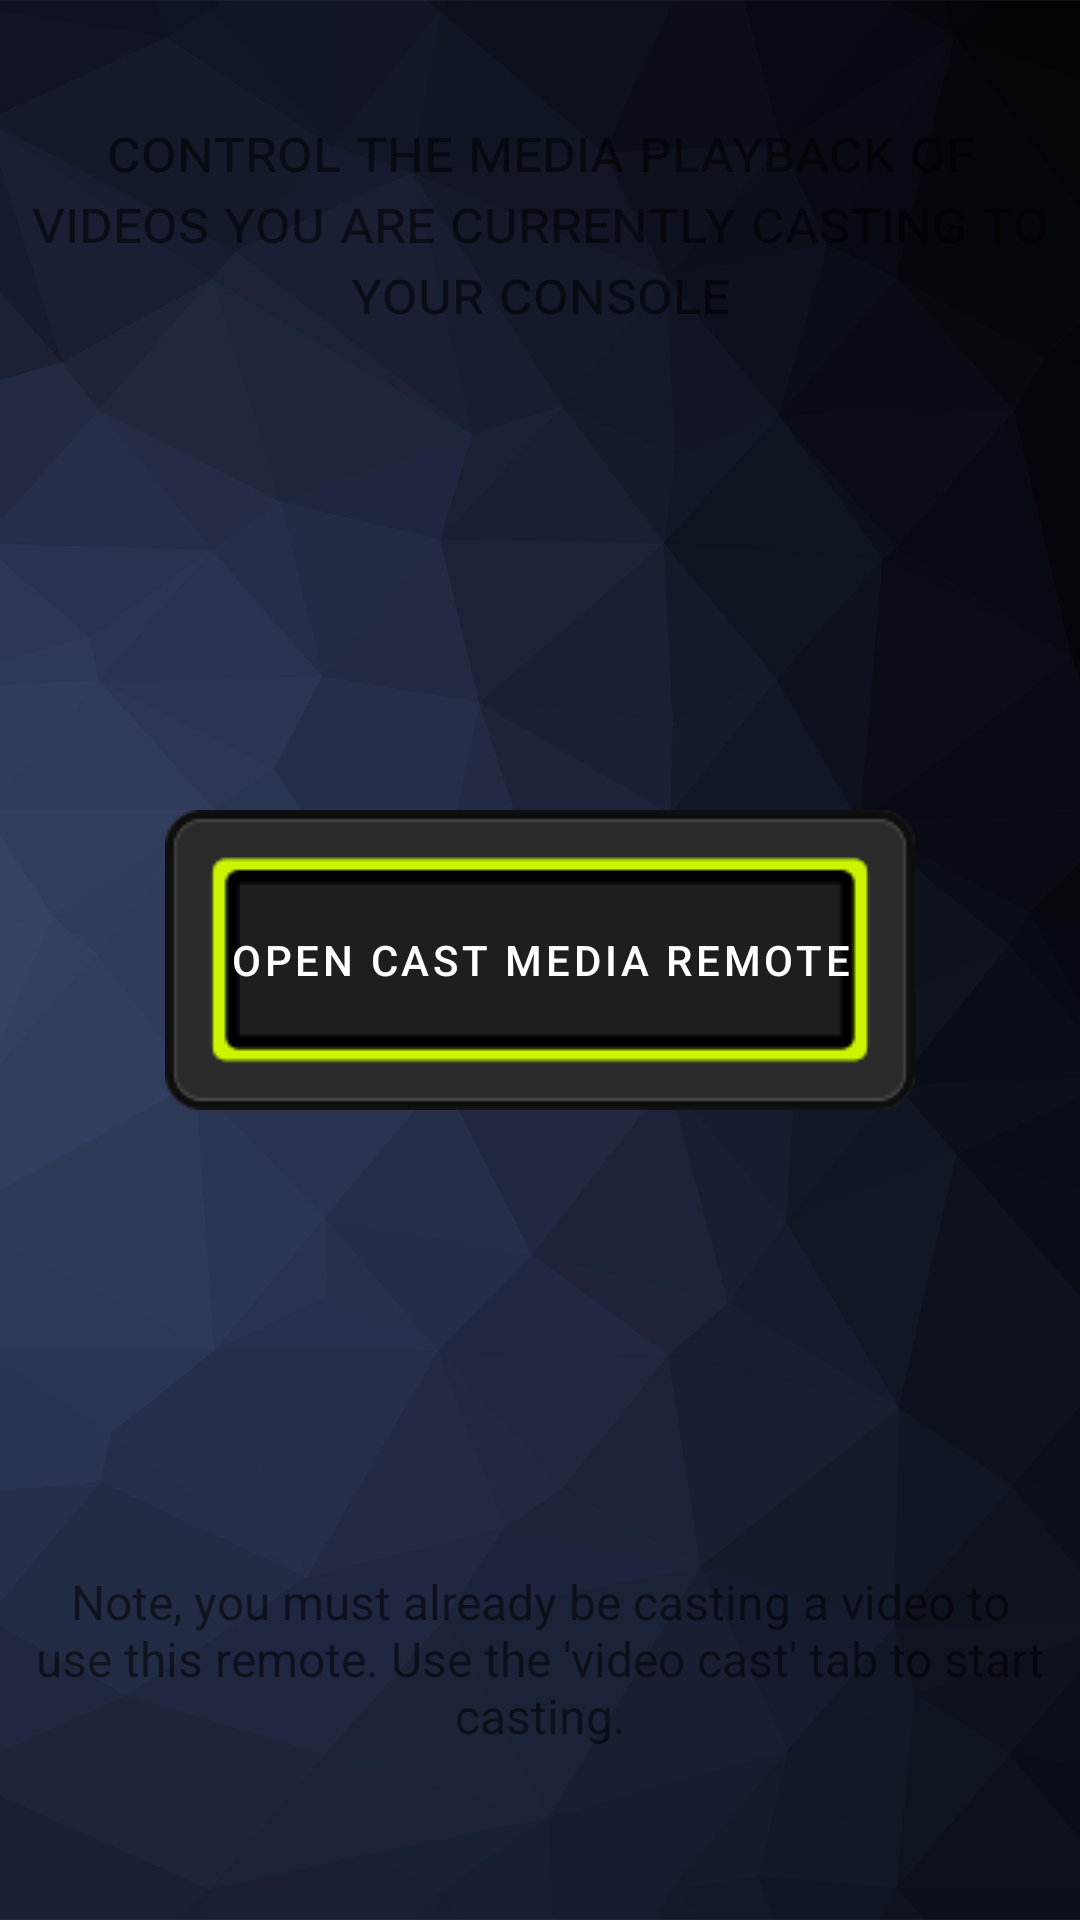

This screen was rendered from an Android layout file. Write that file and the resources it references.
<!-- AndroidManifest.xml: application theme Theme.MyApplication2 -->
<!-- res/layout/fragment_filecast_media_remote.xml -->
<?xml version="1.0" encoding="utf-8"?>
<androidx.constraintlayout.widget.ConstraintLayout xmlns:android="http://schemas.android.com/apk/res/android"
    xmlns:app="http://schemas.android.com/apk/res-auto"
    xmlns:tools="http://schemas.android.com/tools"
    android:layout_width="match_parent"
    android:layout_height="match_parent"
    android:id="@+id/filecast_frag1"
    tools:context=".ui.filecast.CastMediaRemoteFragment">

    <ImageView
        android:adjustViewBounds="true"
        android:foreground="#59000000"
        android:foregroundTintMode="src_atop"
        android:src="@drawable/bk23"
        android:scaleType="centerCrop"
        app:layout_constraintBottom_toBottomOf="parent"
        app:layout_constraintEnd_toEndOf="parent"
        app:layout_constraintStart_toStartOf="parent"
        app:layout_constraintTop_toTopOf="parent"
        android:layout_width="0dp"
        android:layout_height="0dp">
    </ImageView>

    <TextView
        android:id="@+id/text_filecast_header"
        android:layout_width="match_parent"
        android:layout_height="wrap_content"
        android:layout_marginStart="8dp"
        android:layout_marginTop="8dp"
        android:layout_marginEnd="8dp"
        android:text="@string/header_filecast_remote"
        android:textAlignment="center"
        android:textSize="20sp"
        app:layout_constraintBottom_toBottomOf="parent"
        app:layout_constraintEnd_toEndOf="parent"
        app:layout_constraintHorizontal_bias="0.0"
        app:layout_constraintStart_toStartOf="parent"
        app:layout_constraintTop_toTopOf="parent"
        android:fontFeatureSettings="smcp"
        app:layout_constraintVertical_bias="0.05" />

    <requestFocus/>
    <Button
        android:id="@+id/filecast_button"
        android:focusableInTouchMode="true"
        android:textColor="@color/white"
        app:backgroundTint="@null"
        android:background="@drawable/rectangle_button"
        android:layout_width="250dp"
        android:layout_height="100dp"
        android:text="Open Cast Media Remote"
        app:layout_constraintBottom_toBottomOf="parent"
        app:layout_constraintEnd_toEndOf="parent"
        app:layout_constraintStart_toStartOf="parent"
        app:layout_constraintTop_toTopOf="parent" />

    <TextView
        android:id="@+id/text_filecast_footer"
        android:layout_width="match_parent"
        android:layout_height="wrap_content"
        android:layout_marginStart="8dp"
        android:layout_marginTop="8dp"
        android:layout_marginEnd="8dp"
        android:text="Note, you must already be casting a video to use this remote. Use the 'video cast' tab to start casting."
        android:textAlignment="center"
        android:textSize="16sp"
        app:layout_constraintBottom_toBottomOf="parent"
        app:layout_constraintEnd_toEndOf="parent"
        app:layout_constraintHorizontal_bias="0.0"
        app:layout_constraintStart_toStartOf="parent"
        app:layout_constraintTop_toTopOf="parent"
        app:layout_constraintVertical_bias="0.90" />

</androidx.constraintlayout.widget.ConstraintLayout>
<!-- resources referenced by this layout -->
<resources>
  <color name="white">#FFFFFFFF</color>
  <!-- drawable bk23: png bitmap (drawable-land-xxxhdpi, 199934 bytes) -->
  <!-- drawable rectangle_button (drawable) -->
  <?xml version="1.0" encoding="utf-8"?>
  <selector xmlns:android="http://schemas.android.com/apk/res/android">
      <item android:state_pressed="true" android:drawable="@drawable/button_rectangle_pressed_img"/>
      <item android:state_focused="true" android:drawable="@drawable/button_rectangle_default_img" />
      <item android:drawable="@drawable/button_rectangle_focused_img"/>
  </selector>
  <string name="header_filecast_remote">control the media playback of videos you are currently casting to your console</string>
  <style name="Theme.MyApplication2" parent="Theme.MaterialComponents.DayNight.DarkActionBar">
          
          <item name="colorPrimary">@color/custom_main_highlight</item>
          <item name="colorPrimaryVariant">@color/purple_700</item>
          <item name="colorOnPrimary">@color/white</item>
          
          <item name="colorSecondary">@color/teal_200</item>
          <item name="colorSecondaryVariant">@color/teal_700</item>
          <item name="colorOnSecondary">@color/black</item>
          
          <item name="android:statusBarColor">@android:color/transparent</item>
          
      </style>
  <color name="custom_main_highlight">#ccf400</color>
  <color name="purple_700">#FF3700B3</color>
  <color name="teal_200">#FF03DAC5</color>
  <color name="teal_700">#FF018786</color>
  <color name="black">#FF000000</color>
</resources>
